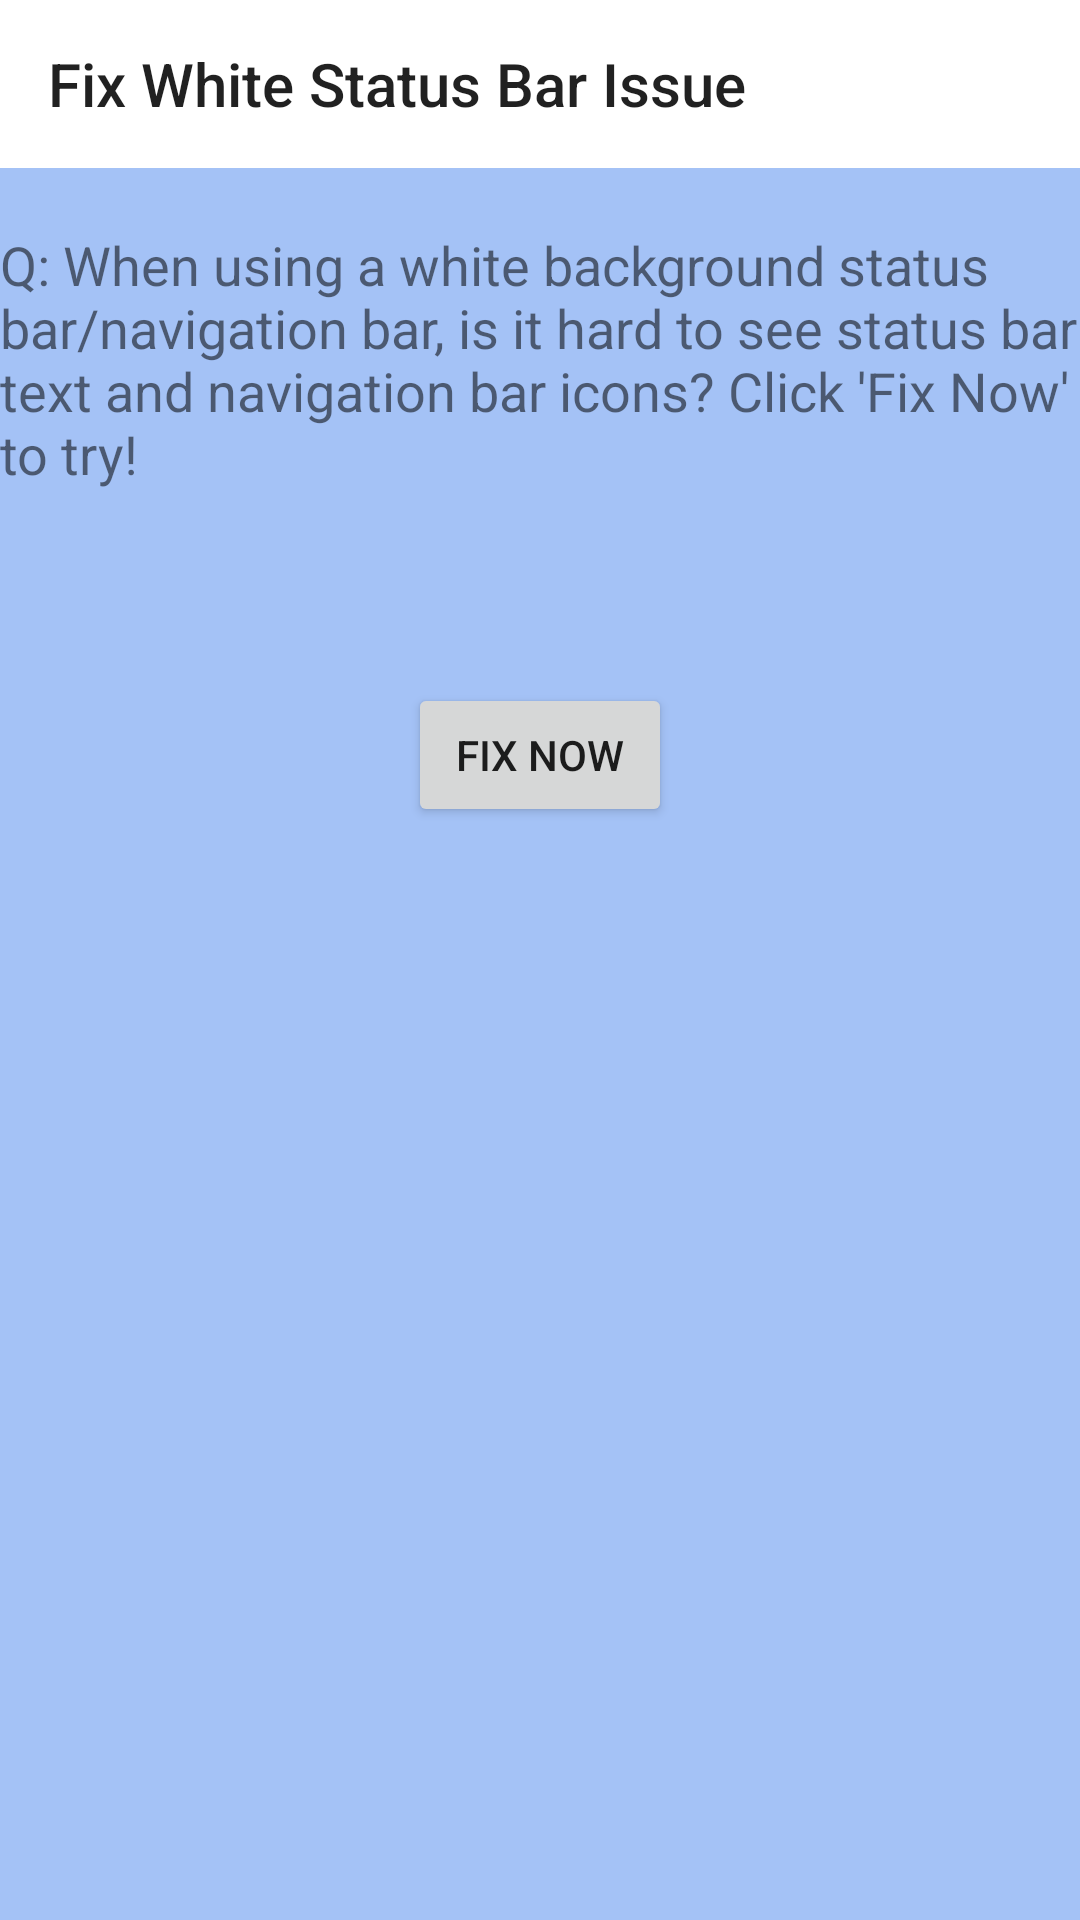

Produce the Android XML layout that renders to this screen, including the resource entries it uses.
<!-- AndroidManifest.xml: application theme AppTheme -->
<!-- res/layout/activity_white_status_bar.xml -->
<?xml version="1.0" encoding="utf-8"?>
<LinearLayout xmlns:android="http://schemas.android.com/apk/res/android"
    xmlns:app="http://schemas.android.com/apk/res-auto"
    android:layout_width="match_parent"
    android:layout_height="match_parent"
    android:background="@color/btn5"
    android:orientation="vertical">

    <androidx.appcompat.widget.Toolbar
        android:id="@+id/toolbar"
        android:layout_width="match_parent"
        android:layout_height="?actionBarSize"
        android:background="@android:color/white"
        app:title="@string/text_white_bar" />

    <TextView
        android:layout_width="wrap_content"
        android:layout_height="wrap_content"
        android:layout_marginTop="20dp"
        android:text="@string/text_white_bar_desc"
        android:textSize="18sp" />

    <TextView
        android:id="@+id/text"
        android:layout_width="wrap_content"
        android:layout_height="wrap_content"
        android:layout_marginTop="20dp"
        android:textSize="18sp" />

    <Button
        android:id="@+id/btn"
        android:layout_width="wrap_content"
        android:layout_height="wrap_content"
        android:layout_gravity="center"
        android:layout_marginTop="20dp"
        android:text="@string/text_fix_now" />
</LinearLayout>
<!-- resources referenced by this layout -->
<resources>
  <color name="btn5">#A4C2F6</color>
  <string name="text_fix_now">Fix Now</string>
  <string name="text_white_bar">Fix White Status Bar Issue</string>
  <string name="text_white_bar_desc">Q: When using a white background status bar/navigation bar, is it hard to see status bar text and navigation bar icons? Click \'Fix Now\' to try!</string>
  <style name="AppTheme" parent="Theme.AppCompat.Light.NoActionBar">
          
          <item name="colorPrimary">@color/colorPrimary</item>
          <item name="colorPrimaryDark">@color/colorPrimaryDark</item>
          <item name="colorAccent">@color/colorAccent</item>
          <item name="android:windowContentOverlay">@null</item>
          <item name="android:windowBackground">@android:color/white</item>
      </style>
  <color name="colorPrimary">#008577</color>
  <color name="colorPrimaryDark">#008577</color>
  <color name="colorAccent">#D81B60</color>
</resources>
